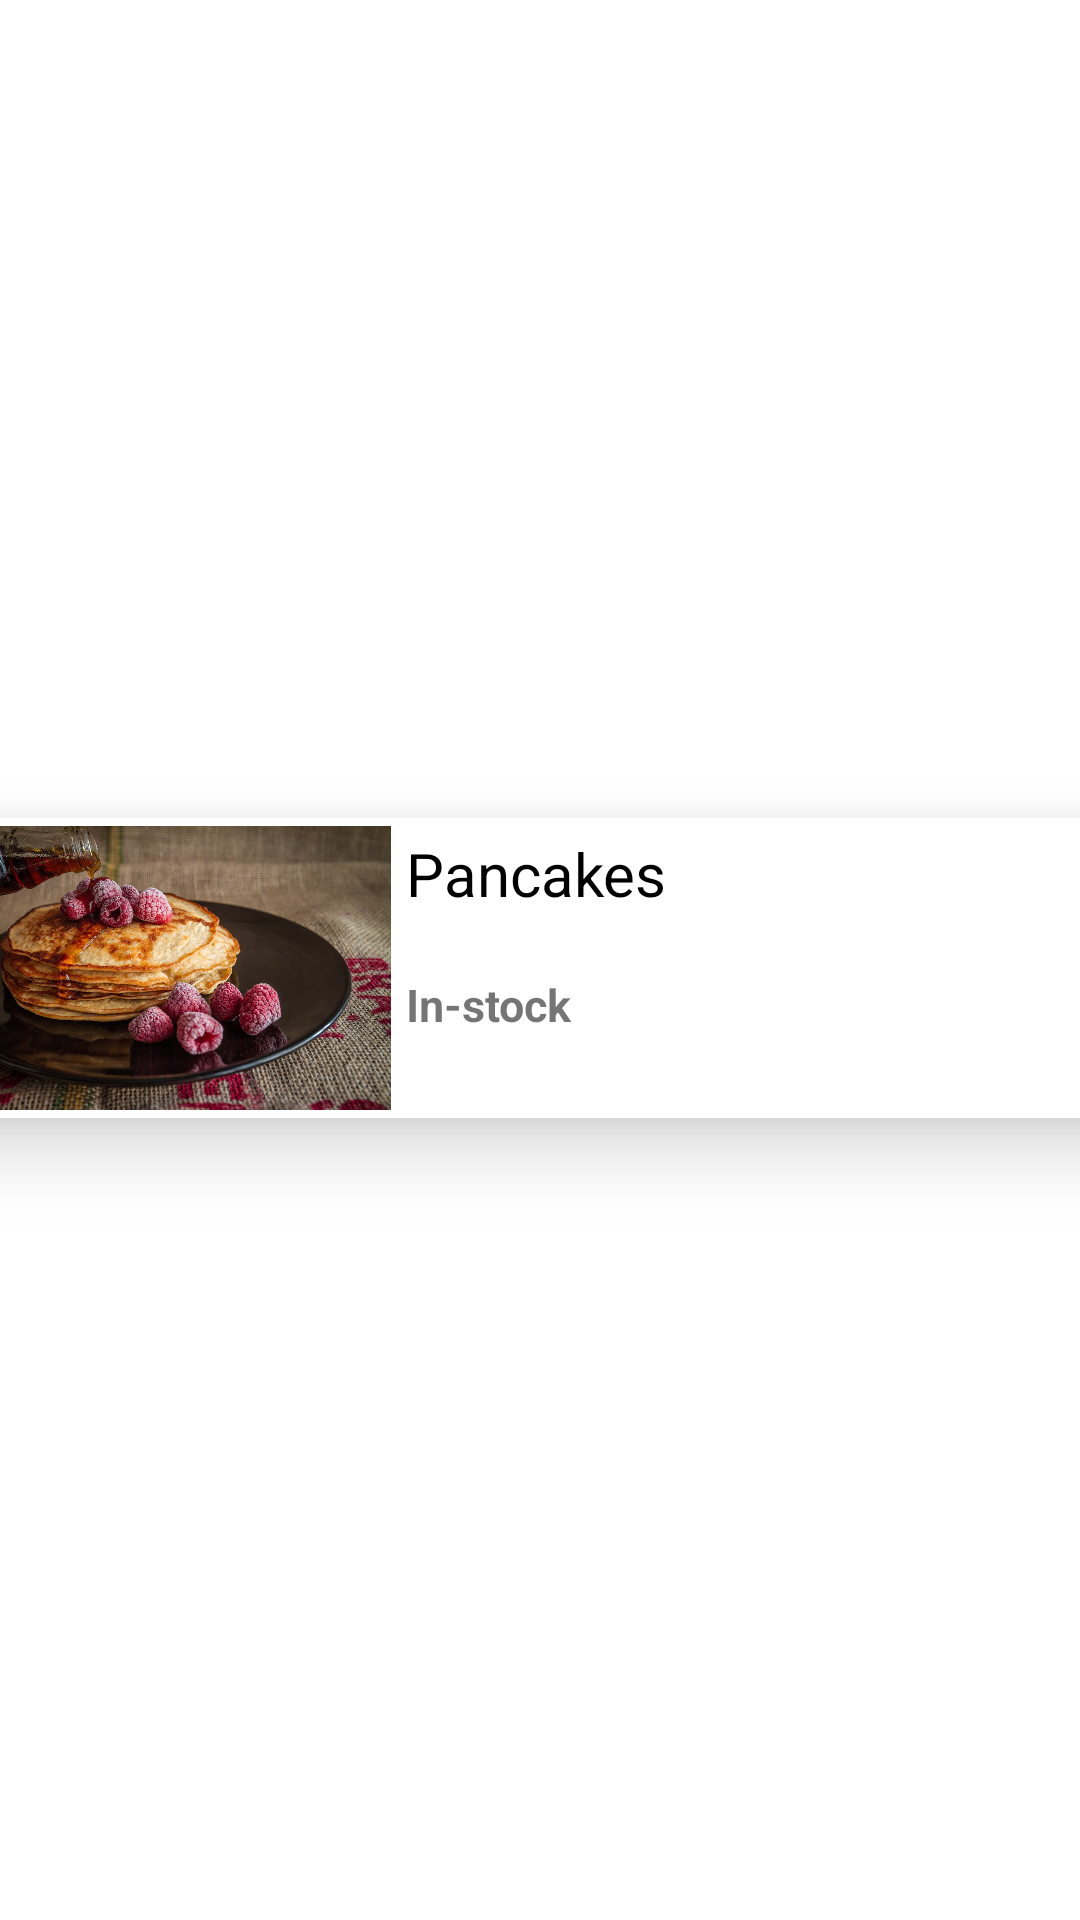

Layout XML and referenced resources for this Android screen:
<!-- AndroidManifest.xml: application theme Theme.ShoppingAssistant -->
<!-- res/layout/recycler_view_shopping_list.xml -->
<?xml version="1.0" encoding="utf-8"?>
<androidx.constraintlayout.widget.ConstraintLayout xmlns:android="http://schemas.android.com/apk/res/android"
    xmlns:app="http://schemas.android.com/apk/res-auto"
    xmlns:tools="http://schemas.android.com/tools"
    android:layout_width="match_parent"
    android:layout_height="wrap_content">

    <androidx.cardview.widget.CardView
        android:layout_width="400dp"
        android:layout_height="wrap_content"
        android:layout_marginTop="10dp"
        android:layout_marginBottom="5dp"
        android:layout_marginStart="8dp"
        android:layout_marginEnd="8dp"
        app:cardElevation="15dp"
        app:cardCornerRadius="20dp"
        app:layout_constraintBottom_toBottomOf="parent"
        app:layout_constraintEnd_toEndOf="parent"
        app:layout_constraintStart_toStartOf="parent"
        app:layout_constraintTop_toTopOf="parent" >

        <androidx.constraintlayout.widget.ConstraintLayout
            android:layout_width="match_parent"
            android:layout_height="match_parent">

            <ImageView
                android:id="@+id/imageView2"
                android:layout_width="150dp"
                android:layout_height="100dp"
                app:layout_constraintBottom_toBottomOf="parent"
                app:layout_constraintStart_toStartOf="parent"
                app:layout_constraintTop_toTopOf="parent"
                app:srcCompat="@drawable/pancakesimage" />

            <TextView
                android:id="@+id/productName"
                android:layout_marginTop="5dp"
                android:layout_marginStart="5dp"
                android:layout_width="wrap_content"
                android:layout_height="wrap_content"
                android:text="Pancakes"
                android:textStyle="normal"
                android:textColor="@color/black"
                android:textSize="20sp"
                app:layout_constraintStart_toEndOf="@+id/imageView2"
                app:layout_constraintTop_toTopOf="parent" />

            <TextView
                android:id="@+id/textView2"
                android:layout_marginTop="20dp"
                android:layout_width="wrap_content"
                android:layout_height="wrap_content"
                android:text="In-stock"
                android:textSize="15sp"
                android:textStyle="bold"
                app:layout_constraintStart_toStartOf="@+id/productName"
                app:layout_constraintTop_toBottomOf="@+id/productName" />
        </androidx.constraintlayout.widget.ConstraintLayout>
    </androidx.cardview.widget.CardView>
</androidx.constraintlayout.widget.ConstraintLayout>
<!-- resources referenced by this layout -->
<resources>
  <color name="black">#FF000000</color>
  <!-- drawable pancakesimage: jpeg bitmap (drawable, 128278 bytes) -->
  <style name="Theme.ShoppingAssistant" parent="Theme.MaterialComponents.DayNight.NoActionBar">
          
          <item name="colorPrimary">@color/purple_500</item>
          <item name="colorPrimaryVariant">@color/purple_700</item>
          <item name="colorOnPrimary">@color/white</item>
          
          <item name="colorSecondary">@color/teal_200</item>
          <item name="colorSecondaryVariant">@color/teal_700</item>
          <item name="colorOnSecondary">@color/black</item>
          
          <item name="android:statusBarColor">@color/black</item>
          
  
  
      </style>
  <color name="purple_500">#4B810C</color>
  <color name="purple_700">#4B800C</color>
  <color name="white">#FFFFFFFF</color>
  <color name="teal_200">#FF03DAC5</color>
  <color name="teal_700">#FF018786</color>
</resources>
